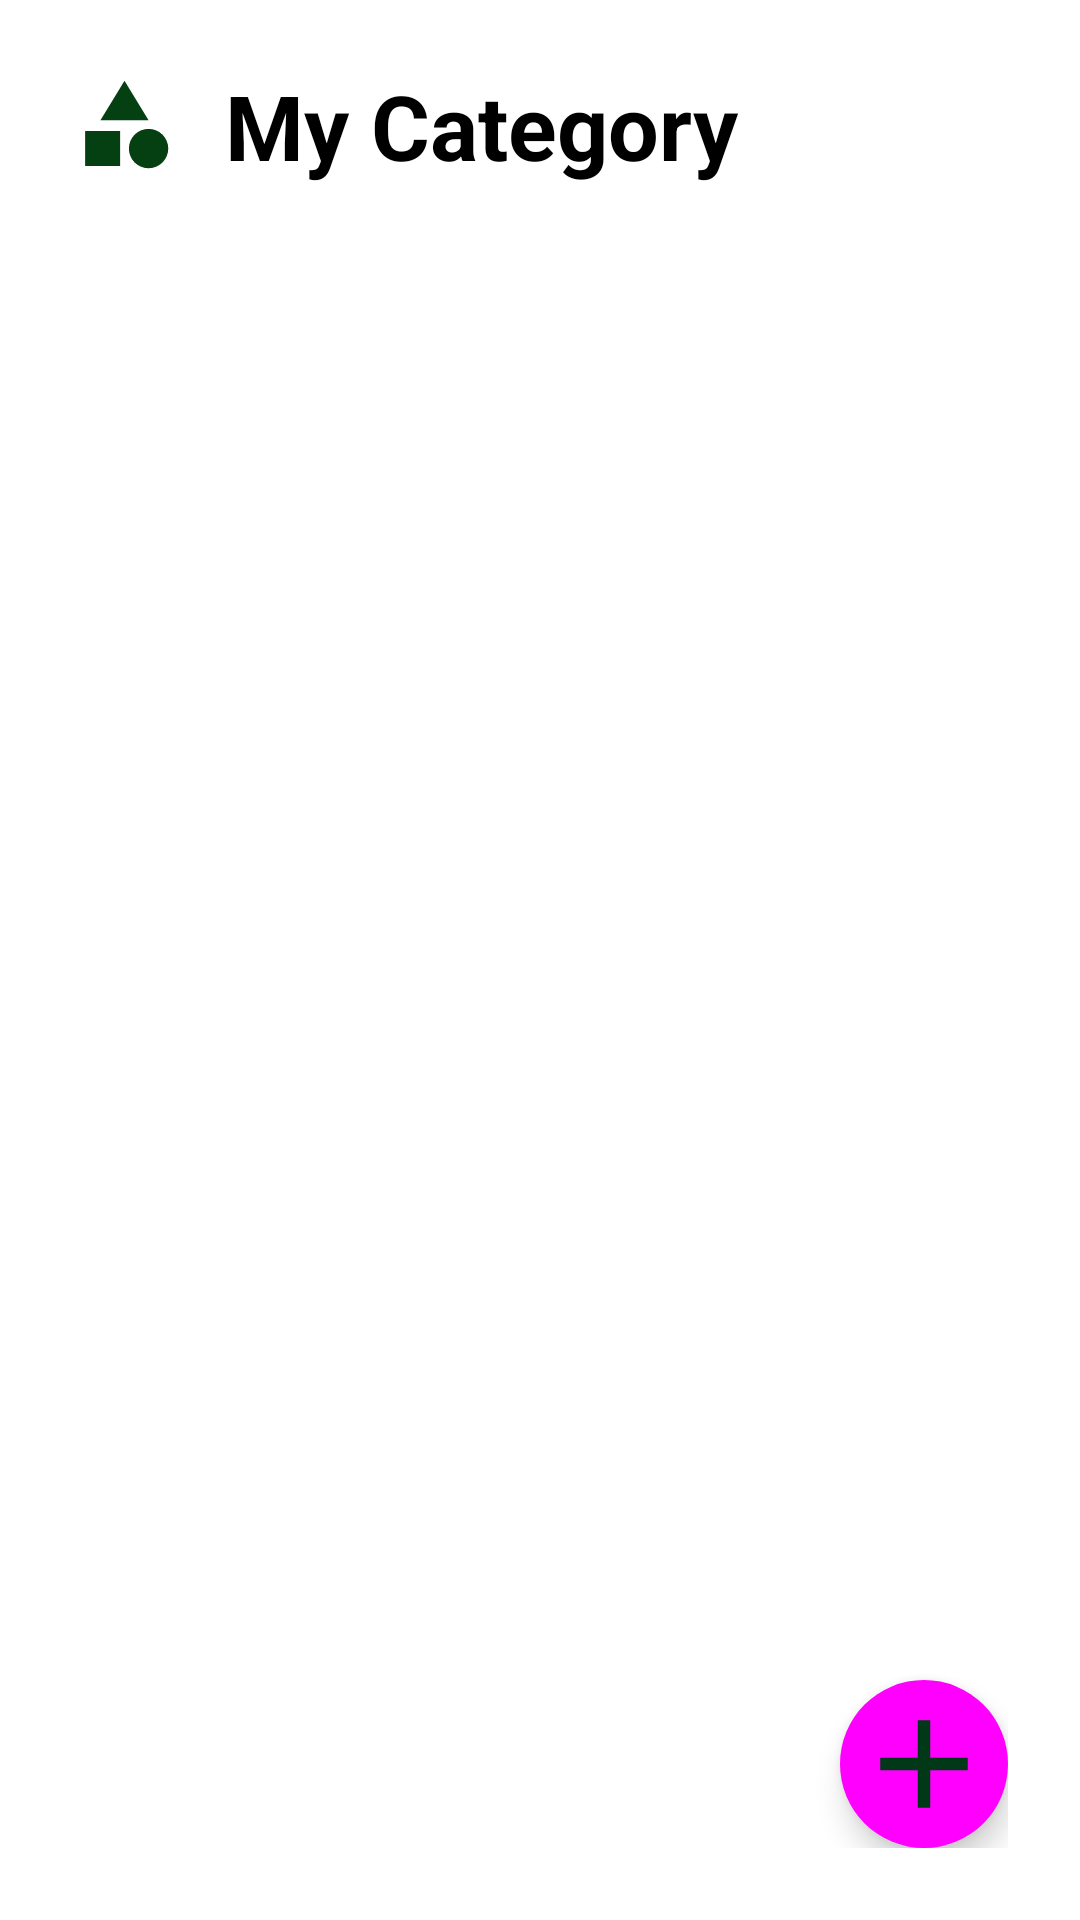

Reconstruct the res/layout file that produces this screen, plus the resources it refers to.
<!-- AndroidManifest.xml: application theme Theme.Shopiko01 -->
<!-- res/layout/fragment_view_category.xml -->
<?xml version="1.0" encoding="utf-8"?>
<androidx.constraintlayout.widget.ConstraintLayout
    xmlns:android="http://schemas.android.com/apk/res/android"
    xmlns:tools="http://schemas.android.com/tools"
    xmlns:app="http://schemas.android.com/apk/res-auto"
    android:padding="@dimen/parent_padding"
    android:layout_width="match_parent"
    android:layout_height="match_parent"
    tools:context=".ViewCategoryFragment">

    <ImageView
        android:id="@+id/view_category_image"
        android:layout_width="wrap_content"
        android:layout_height="wrap_content"
        android:src="@drawable/ic_category"
        app:layout_constraintStart_toStartOf="parent"
        app:layout_constraintTop_toTopOf="parent" />

    <TextView
        android:id="@+id/view_category_text"
        style="@style/Widget.Shopiko01.LargePlaceHolderText"
        android:layout_width="wrap_content"
        android:layout_height="wrap_content"
        android:layout_marginStart="@dimen/text_margin"
        android:text="@string/my_category"
        android:textSize="30sp"
        app:layout_constraintTop_toTopOf="@id/view_category_image"
        app:layout_constraintBottom_toBottomOf="@id/view_category_image"
        app:layout_constraintStart_toEndOf="@id/view_category_image" />

    <FrameLayout
        android:id="@+id/view_category_page_frame_layout"
        android:layout_width="match_parent"
        android:layout_height="0dp"
        android:clipToPadding="true"
        android:layout_marginTop="@dimen/between_element"
        app:layout_constraintStart_toStartOf="parent"
        app:layout_constraintEnd_toEndOf="parent"
        app:layout_constraintTop_toBottomOf="@id/view_category_text"
        app:layout_constraintBottom_toTopOf="@id/view_category_add_fab"
        app:layout_constraintBottom_toBottomOf="parent" >

        <androidx.recyclerview.widget.RecyclerView
            android:id="@+id/view_category_recycler_list"
            android:layout_width="match_parent"
            android:layout_height="wrap_content"
            app:layoutManager="LinearLayoutManager"
            tools:listitem="@layout/dropdown_layout" />

    </FrameLayout>

    <com.google.android.material.floatingactionbutton.FloatingActionButton
        android:id="@+id/view_category_add_fab"
        style="@style/Widget.Material3.FloatingActionButton.Surface"
        android:layout_width="wrap_content"
        android:layout_height="wrap_content"
        android:src="@drawable/ic_add"
        android:layout_marginTop="@dimen/text_margin"
        app:maxImageSize="50dp"
        app:layout_constraintBottom_toBottomOf="parent"
        app:layout_constraintEnd_toEndOf="parent" />

</androidx.constraintlayout.widget.ConstraintLayout>
<!-- res/layout/dropdown_layout.xml (included above) -->
<?xml version="1.0" encoding="utf-8"?>
<androidx.constraintlayout.widget.ConstraintLayout
    xmlns:android="http://schemas.android.com/apk/res/android"
    xmlns:app="http://schemas.android.com/apk/res-auto"
    xmlns:tools="http://schemas.android.com/tools"
    android:layout_width="match_parent"
    android:layout_height="wrap_content">

    <TextView
        android:id="@+id/spinner_text"
        style="?android:attr/dropDownItemStyle"
        android:layout_width="wrap_content"
        android:layout_height="?android:attr/listPreferredItemHeight"
        android:ellipsize="marquee"
        android:textAppearance="?android:attr/textAppearanceLargePopupMenu"
        android:singleLine="true"
        tools:text="Something"
        android:layout_marginBottom="@dimen/between_element"
        android:layout_marginStart="@dimen/text_margin"
        app:layout_constraintStart_toStartOf="parent"
        app:layout_constraintTop_toTopOf="parent" />

</androidx.constraintlayout.widget.ConstraintLayout>
<!-- resources referenced by this layout -->
<resources>
  <dimen name="between_element">8dp</dimen>
  <dimen name="parent_padding">24dp</dimen>
  <dimen name="text_margin">16dp</dimen>
  <!-- drawable ic_add (drawable) -->
  <vector android:height="24dp" android:tint="#011A07"
      android:viewportHeight="24" android:viewportWidth="24"
      android:width="24dp" xmlns:android="http://schemas.android.com/apk/res/android">
      <path android:fillColor="@android:color/white" android:pathData="M19,13h-6v6h-2v-6H5v-2h6V5h2v6h6v2z"/>
  </vector>
  <!-- drawable ic_category (drawable) -->
  <vector android:height="35dp" android:tint="#044011"
      android:viewportHeight="24" android:viewportWidth="24"
      android:width="35dp" xmlns:android="http://schemas.android.com/apk/res/android">
      <path android:fillColor="@android:color/white" android:pathData="M12,2l-5.5,9h11z"/>
      <path android:fillColor="@android:color/white" android:pathData="M17.5,17.5m-4.5,0a4.5,4.5 0,1 1,9 0a4.5,4.5 0,1 1,-9 0"/>
      <path android:fillColor="@android:color/white" android:pathData="M3,13.5h8v8H3z"/>
  </vector>
  <string name="my_category">My Category</string>
  <style name="Widget.Shopiko01.LargePlaceHolderText" parent="Widget.MaterialComponents.TextView">
          <item name="android:textSize">22sp</item>
          <item name="android:textStyle">bold</item>
          <item name="android:textAppearance">?attr/textAppearanceBodyMedium</item>
      </style>
  <style name="Theme.Shopiko01" parent="Theme.MaterialComponents.DayNight.DarkActionBar">
          
          <item name="colorPrimary">@color/deep_green_500</item>
          <item name="colorPrimaryVariant">@color/deep_green_700</item>
          <item name="colorOnPrimary">@color/white</item>
          
          <item name="colorSecondary">@color/light_green_200</item>
          <item name="colorSecondaryVariant">@color/light_green_700</item>
          <item name="colorOnSecondary">@color/black</item>
          
          <item name="android:statusBarColor" tools:targetApi="21">?attr/colorPrimaryVariant</item>
          
      </style>
  <color name="deep_green_500">#003818</color>
  <color name="deep_green_700">#004023</color>
  <color name="white">#FFFFFFFF</color>
  <color name="light_green_200">#0eb900</color>
  <color name="light_green_700">#0c9f00</color>
  <color name="black">#FF000000</color>
</resources>
